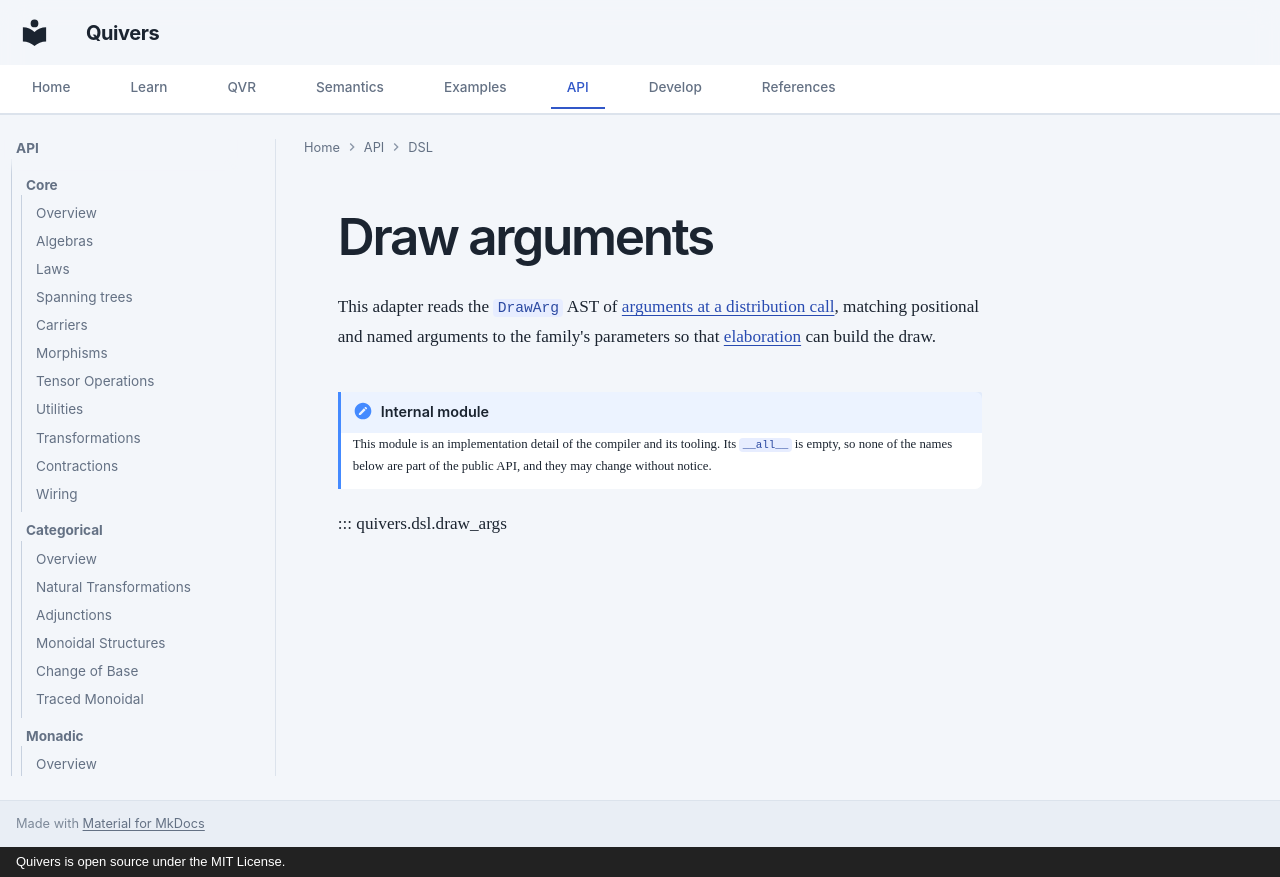

repository: quivers-dev/quivers · page: api/dsl/draw_args/index.html · generator: mkdocs · copyright: Quivers is open source under the MIT License.

# Draw arguments

This adapter reads the `DrawArg` AST of
[arguments at a distribution call](../../reference/qvr/probabilistic-programs.md#fixed-and-conditional-families),
matching positional and named arguments to the family's parameters so that
[elaboration](../../semantics/typing.md#8-program-elaboration) can build the draw.

!!! note "Internal module"
    This module is an implementation detail of the compiler and its
    tooling. Its `__all__` is empty, so none of the names below are
    part of the public API, and they may change without notice.

::: quivers.dsl.draw_args
